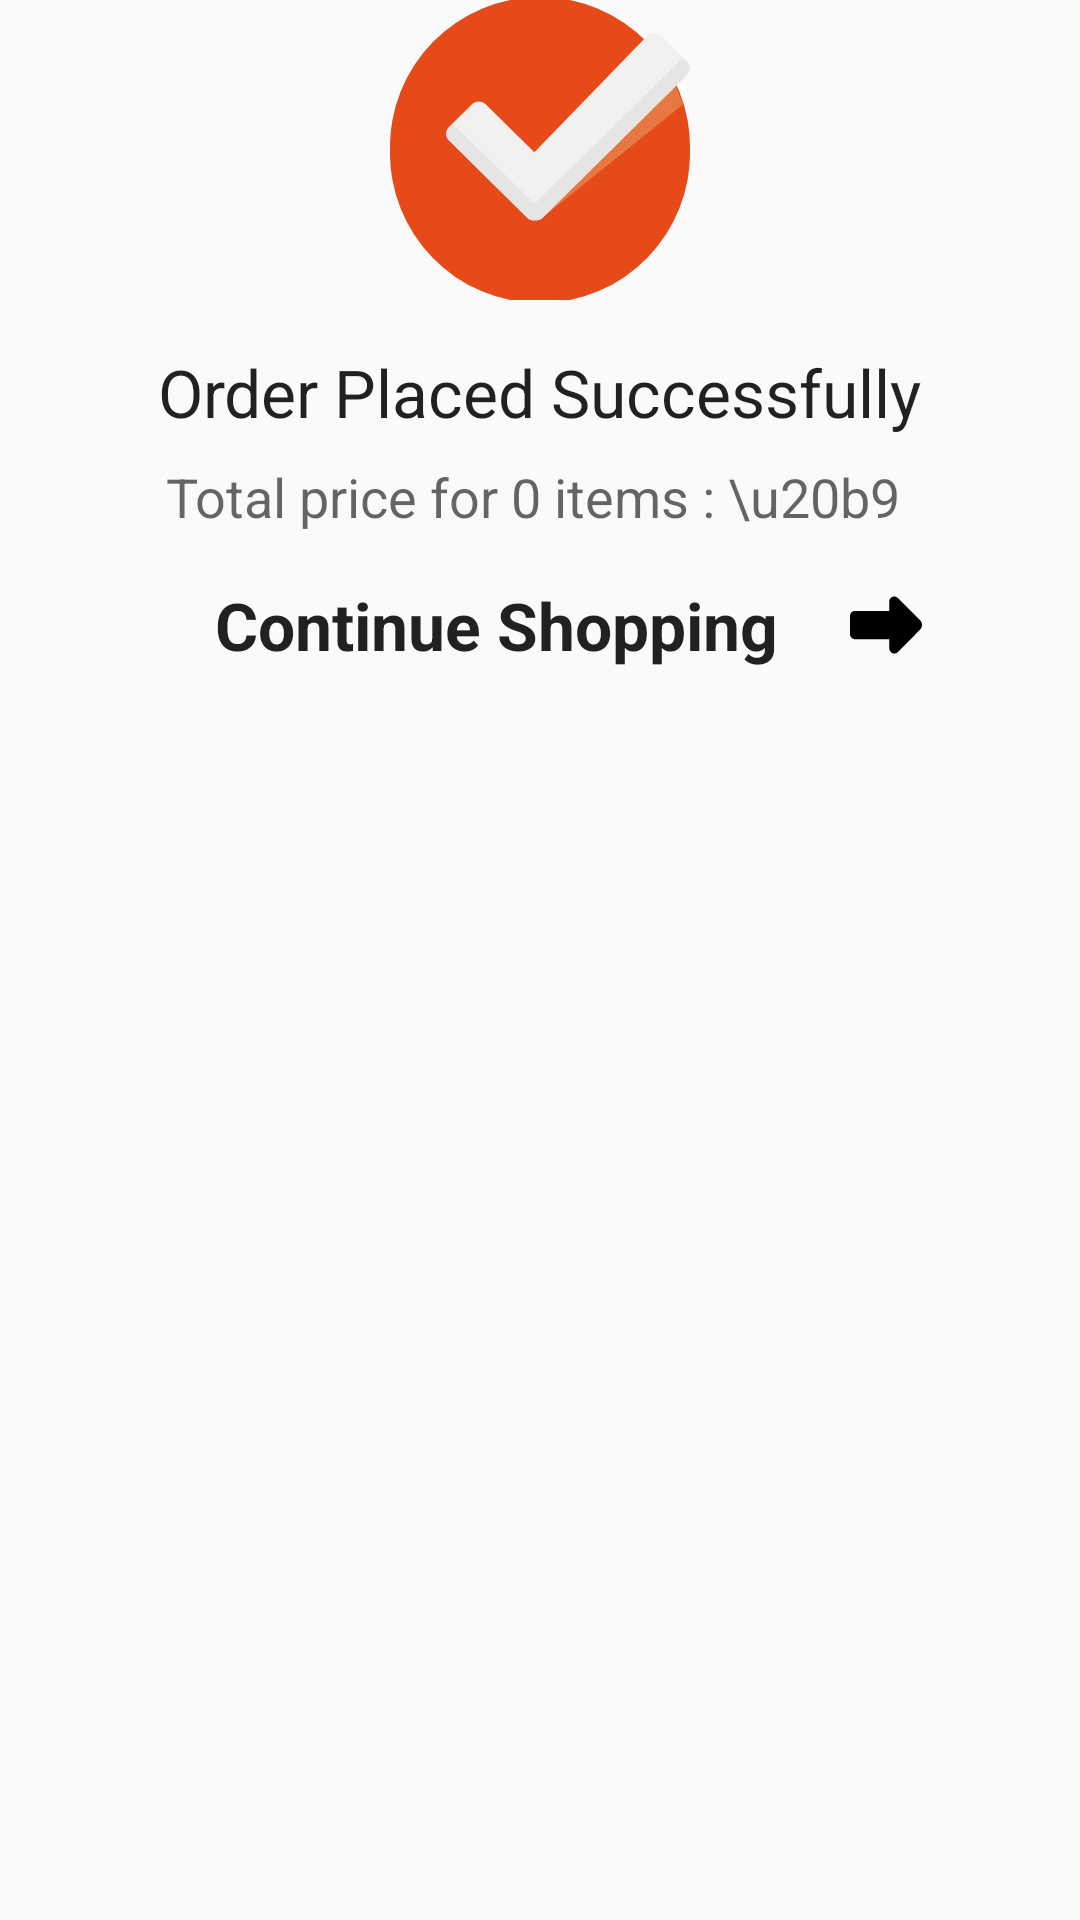

Produce the Android XML layout that renders to this screen, including the resource entries it uses.
<!-- AndroidManifest.xml: application theme AppTheme -->
<!-- res/layout/content_order_successfull.xml -->
<?xml version="1.0" encoding="utf-8"?>
<android.support.constraint.ConstraintLayout xmlns:android="http://schemas.android.com/apk/res/android"
    xmlns:app="http://schemas.android.com/apk/res-auto"
    xmlns:tools="http://schemas.android.com/tools"
    android:id="@+id/content_order_successfull"
    android:layout_width="match_parent"
    android:layout_height="match_parent"

    android:orientation="vertical"
    android:layout_gravity="center"
    app:layout_behavior="@string/appbar_scrolling_view_behavior"
    tools:context="com.safeconnectionsapp.OrderSuccessfullActivity"
    tools:layout_editor_absoluteX="0dp"
    tools:layout_editor_absoluteY="81dp"
    tools:showIn="@layout/activity_order_successfull">


    <LinearLayout
        android:id="@+id/llmain"
        android:layout_width="fill_parent"
        android:layout_height="fill_parent"
        android:orientation="vertical">

        <LinearLayout
            android:layout_width="fill_parent"
            android:layout_height="wrap_content"
            android:gravity="center"
            android:orientation="vertical">





            <LinearLayout
                android:layout_width="fill_parent"
                android:layout_height="fill_parent"
                android:gravity="center"
                android:orientation="vertical">

                <ImageView
                    android:id="@+id/ivStatus"

                    android:layout_width="wrap_content"
                    android:layout_height="wrap_content"
                    android:layout_alignParentTop="true"
                    android:layout_centerHorizontal="true"


                    android:fitsSystemWindows="true"
                    android:scaleType="centerCrop"

                    android:src="@drawable/icon_success_tick2"

                    app:layout_collapseMode="parallax" />


                <LinearLayout
                    android:layout_width="wrap_content"
                    android:layout_height="wrap_content"
                    android:layout_centerInParent="true"
                    android:gravity="center_horizontal"
                    android:orientation="vertical">


                    <TextView
                        android:id="@+id/tvStatus"
                        android:layout_width="wrap_content"
                        android:layout_height="wrap_content"
                        android:layout_marginTop="16dp"
                        android:text="Order Placed Successfully"
                        android:textAppearance="?android:attr/textAppearanceLarge" />

                    <TextView
                        android:id="@+id/priceInfo"
                        android:layout_width="wrap_content"
                        android:layout_height="wrap_content"
                        android:layout_marginTop="8dp"
                        android:text="Total price for 0 items : \u20b9 "
                        android:textAppearance="?android:attr/textAppearanceMedium" />

                    <TextView
                        android:id="@+id/txtViewDetails"
                        android:layout_width="fill_parent"
                        android:layout_height="wrap_content"
                        android:layout_marginTop="16dp"
                        android:drawableRight="@drawable/icon_next"

                        android:gravity="center"
                        android:text="Continue Shopping "
                        android:textAppearance="?android:attr/textAppearanceLarge"
                        android:textStyle="bold" />

                </LinearLayout>


            </LinearLayout>


        </LinearLayout>


        <FrameLayout
            android:layout_width="fill_parent"
            android:layout_height="wrap_content"

            android:fitsSystemWindows="true">

            <LinearLayout
                android:layout_width="fill_parent"
                android:layout_height="wrap_content"


                android:orientation="horizontal">

                <LinearLayout
                    android:layout_width="fill_parent"
                    android:layout_height="fill_parent"

                    android:layout_weight="1"
                    android:gravity="center"
                    android:orientation="vertical"

                    android:visibility="gone">


                    <TextView
                        android:id="@+id/txtTotal"
                        android:layout_width="fill_parent"
                        android:layout_height="wrap_content"
                        android:layout_marginLeft="10dp"
                        android:singleLine="true"
                        android:text=""
                        android:textAppearance="?android:attr/textAppearanceLarge"
                        android:textColor="@color/colorPrimaryText"

                        android:textStyle="bold" />

                    <TextView
                        android:id="@+id/txtPriceDetails"
                        android:layout_width="fill_parent"
                        android:layout_height="wrap_content"
                        android:layout_marginLeft="10dp"
                        android:singleLine="true"

                        android:text="View price details"
                        android:textColor="@color/colorPrimary"
                        android:textStyle="bold"

                        />

                </LinearLayout>

                <LinearLayout
                    android:layout_width="fill_parent"
                    android:layout_height="wrap_content"
                    android:layout_weight="1"
                    android:visibility="gone"
                    android:background="#f1eded"
                    android:orientation="horizontal">


                    <ImageView
                        android:layout_width="fill_parent"
                        android:layout_height="80dp"
                        android:layout_marginBottom="1dp"
                        android:background="@color/white"
                        android:tint="@color/colorPrimary"
                        android:src="@drawable/app_logo" />


                </LinearLayout>


            </LinearLayout>


        </FrameLayout>


    </LinearLayout>
</android.support.constraint.ConstraintLayout>
<!-- res/layout/activity_order_successfull.xml (included above) -->
<?xml version="1.0" encoding="utf-8"?>
<android.support.design.widget.CoordinatorLayout xmlns:android="http://schemas.android.com/apk/res/android"
    xmlns:app="http://schemas.android.com/apk/res-auto"
    xmlns:tools="http://schemas.android.com/tools"
    android:layout_width="match_parent"
    android:layout_height="match_parent"
    android:fitsSystemWindows="true"
    tools:context="com.safeconnectionsapp.OrderSuccessfullActivity">

    <android.support.design.widget.AppBarLayout
        android:layout_width="match_parent"
        android:layout_height="wrap_content"
        android:theme="@style/AppTheme.AppBarOverlay">

        <android.support.v7.widget.Toolbar
            android:id="@+id/toolbar"
            android:layout_width="match_parent"
            android:layout_height="?attr/actionBarSize"
            android:background="?attr/colorPrimary"
            app:popupTheme="@style/AppTheme.PopupOverlay" />

    </android.support.design.widget.AppBarLayout>

    <include layout="@layout/content_order_successfull" />

    <android.support.design.widget.FloatingActionButton
        android:id="@+id/fab"
        android:layout_width="wrap_content"
        android:layout_height="wrap_content"
        android:visibility="gone"
        android:layout_gravity="bottom|end"
        android:layout_margin="@dimen/fab_margin"
        app:srcCompat="@android:drawable/ic_dialog_email" />

</android.support.design.widget.CoordinatorLayout>
<!-- resources referenced by this layout -->
<resources>
  <color name="colorPrimary">#E77843</color>
  <color name="colorPrimaryText">#212121</color>
  <color name="white">#FFFFFF</color>
  <dimen name="fab_margin">16dp</dimen>
  <!-- drawable app_logo: png bitmap (drawable, 63766 bytes) -->
  <!-- drawable icon_next (drawable) -->
  <vector android:height="24dp" android:viewportHeight="45.512"
      android:viewportWidth="45.513" android:width="24dp" xmlns:android="http://schemas.android.com/apk/res/android">
      <path android:fillColor="#FF000000" android:pathData="M44.28,19.74L30.21,5.68c-0.91,-0.91 -2.28,-1.18 -3.46,-0.69c-1.19,0.49 -1.96,1.65 -1.96,2.94l0.01,5.9l-21.64,0.05C1.41,13.89 -0,15.31 0,17.07l0.03,11.52c0,0.84 0.34,1.65 0.94,2.24s1.4,0.93 2.25,0.93l21.64,-0.05l0.01,5.9c0,1.29 0.78,2.44 1.97,2.93c1.19,0.49 2.56,0.21 3.46,-0.7L44.29,25.69C45.93,24.04 45.92,21.38 44.28,19.74z"/>
  </vector>
  <!-- drawable icon_success_tick2 (drawable) -->
  <vector xmlns:android="http://schemas.android.com/apk/res/android"
      android:width="100dp"
      android:height="100dp"
      android:viewportHeight="504.12"
      android:viewportWidth="504.12">
      <path
          android:fillColor="@color/colorPrimaryDark"
          android:pathData="M252.1,252.1m-252.1,0a252.1,252.1 0,1 1,504.1 0a252.1,252.1 0,1 1,-504.1 0" />
      <path
          android:fillColor="@color/colorPrimary"
          android:pathData="M463.2,114.6L240.2,345.4l0.4,24.8h10.2l241.4,-194.6C485.2,154 475.4,133.1 463.2,114.6z" />
      <path
          android:fillColor="#F2F1EF"
          android:pathData="M499.4,103.6l-44.5,-44.1c-5.9,-5.9 -15.8,-5.9 -22.1,0L242.6,256l-82.3,-81.1c-5.9,-5.9 -15.8,-5.9 -22.1,0l-39.4,39c-5.9,5.9 -5.9,15.8 0,21.7L230.4,365.9c3.5,3.5 8.3,4.7 13,4.3c4.7,0.4 9.5,-0.8 13,-4.3l243,-240.2C505.3,119.3 505.3,109.5 499.4,103.6z" />
      <path
          android:fillColor="#E6E5E3"
          android:pathData="M256.4,365.9l243,-240.2c5.9,-5.9 5.9,-15.8 0,-21.7l-7.1,-6.7L243,342.3L105.2,208l-5.9,5.9c-5.9,5.9 -5.9,15.8 0,21.7l131.5,130.4c3.5,3.5 8.3,4.7 13,4.3C248.1,370.6 252.8,369.4 256.4,365.9z" />
  </vector>
  <style name="AppTheme.AppBarOverlay" parent="ThemeOverlay.AppCompat.Dark.ActionBar" />
  <style name="AppTheme.PopupOverlay" parent="ThemeOverlay.AppCompat.Light" />
  <style name="AppTheme" parent="Theme.AppCompat.Light.DarkActionBar">
          
          <item name="colorPrimary">@color/colorPrimary</item>
          <item name="colorPrimaryDark">@color/colorPrimaryDark</item>
          <item name="colorAccent">@color/colorAccent</item>
      </style>
  <color name="colorPrimaryDark">#E64A19</color>
  <color name="colorAccent">#3F51B5</color>
</resources>
